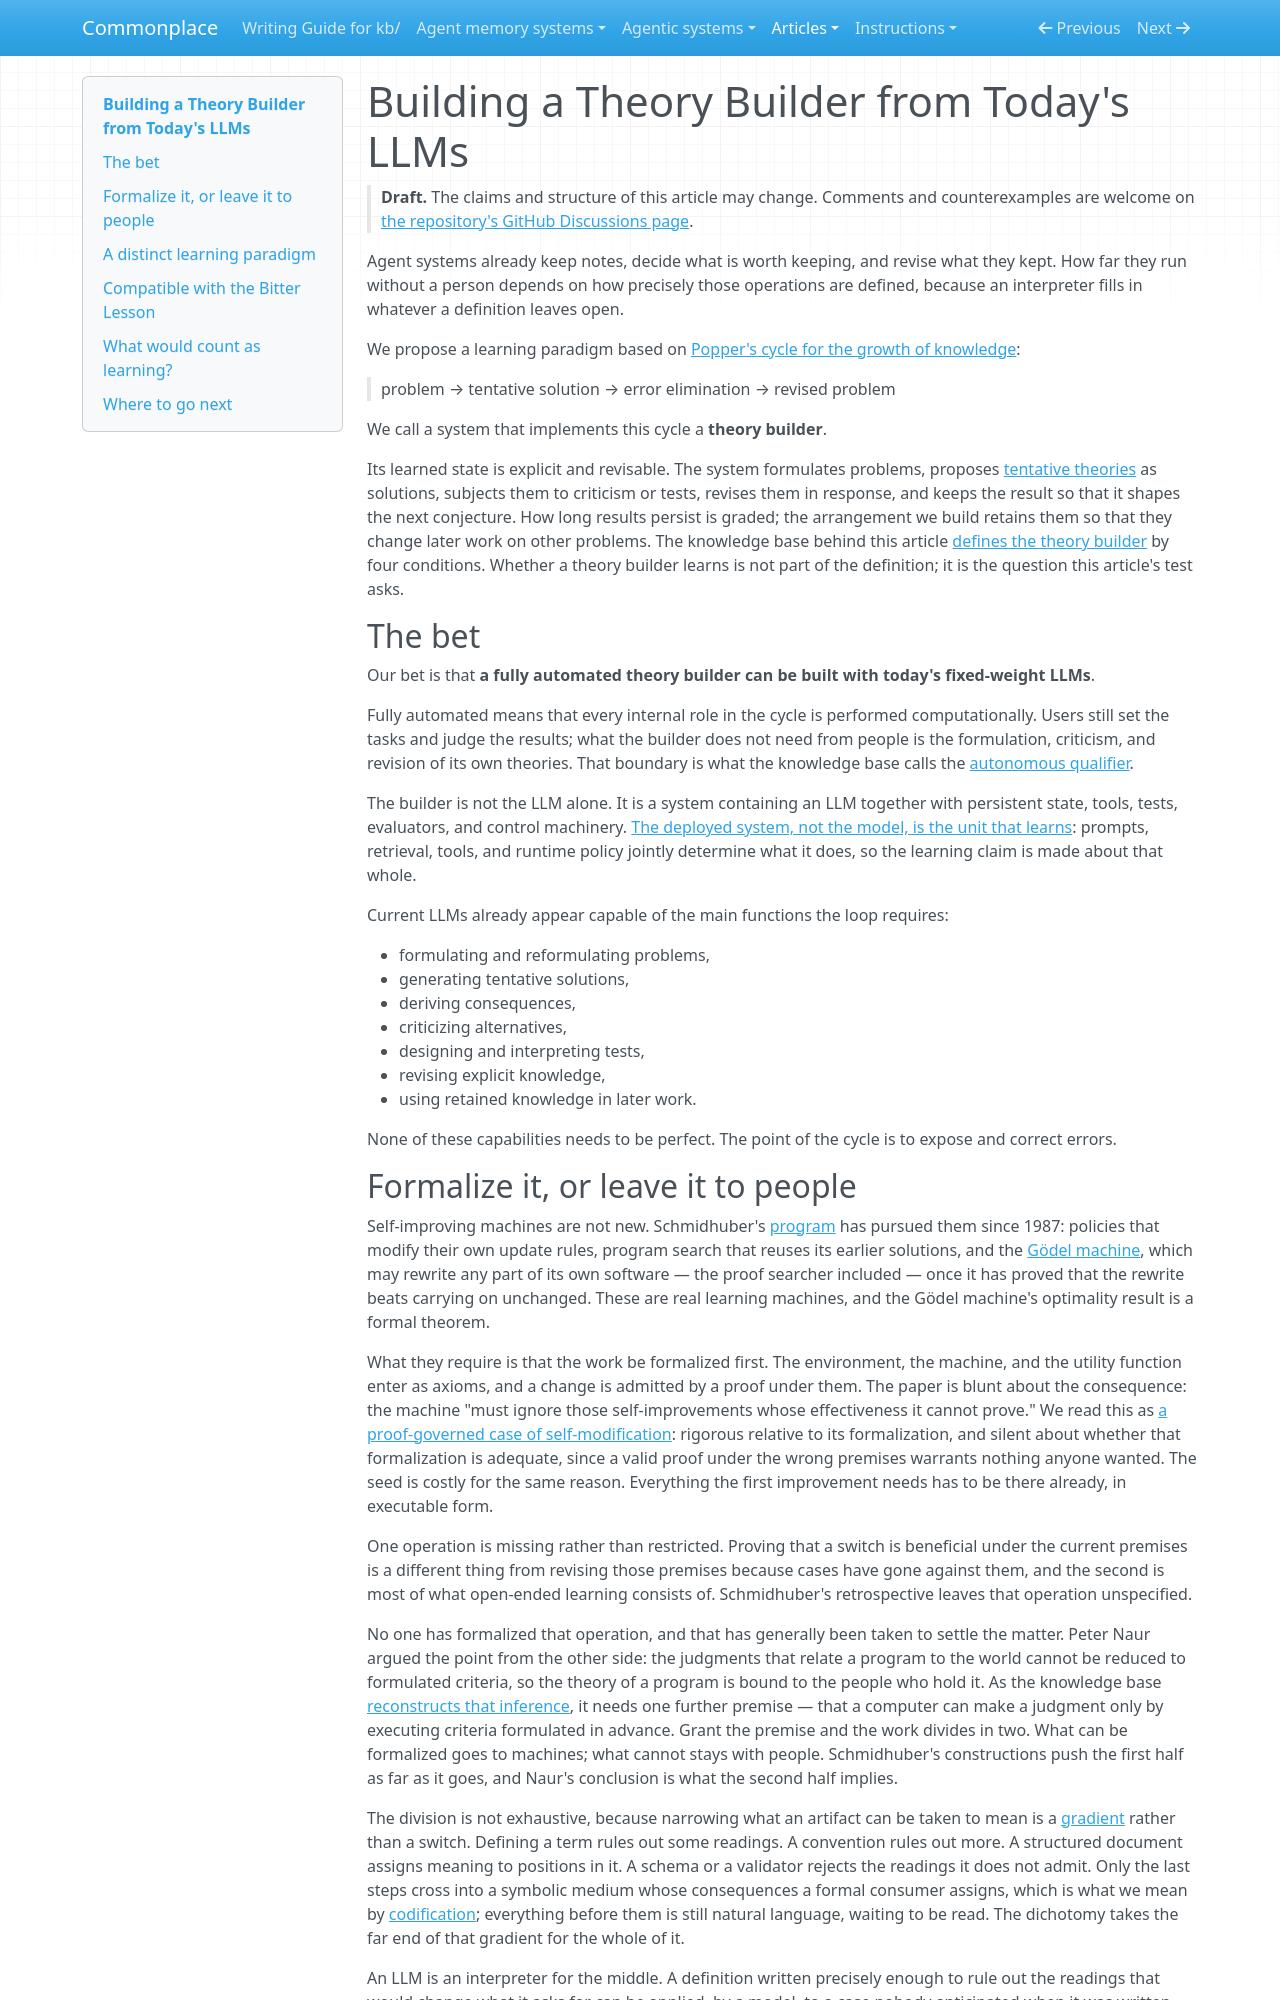

repository: zby/commonplace · page: articles/conjectural-learning-with-fixed-models/index.html · generator: mkdocs

---
description: "Lead article: the bet that an autonomous theory builder, a Popperian conjecture-and-criticism cycle over explicit revisable theories, can be built from today's fixed-weight LLMs; three payoffs, three conjectures, Bitter Lesson, learning test"
type: kb/articles/types/article.md
status: draft
byline: Zbigniew Lukasiak
source_notes:
  - kb/notes/definitions/theory-builder.md
  - kb/notes/definitions/tentative-theory.md
  - kb/notes/definitions/addressable-theory.md
  - kb/notes/definitions/operative-change.md
  - kb/notes/commonplace-builds-a-theory-builder-and-tests-whether-it-learns.md
  - kb/notes/a-complete-theory-path-does-not-establish-improved-capacity.md
  - kb/notes/retained-theories-may-improve-sample-efficiency.md
  - kb/notes/the-deployed-system-not-the-model-is-the-unit-of-learning.md
  - kb/notes/retained-artifacts-enable-persistent-deployment-time-adaptation.md
  - kb/notes/retaining-episode-evidence-keeps-a-distilled-rule-open-to.md
  - kb/notes/inspectable-artifact-not-supervision-defeats-the-blackbox-problem.md
  - kb/notes/revision-guided-by-rationale-needs-faithfulness-not-just-legibility.md
  - kb/notes/goedel-machines-are-a-proof-governed-case-of-self-modification.md
  - kb/notes/naur-equates-machine-execution-with-formulated-criteria.md
  - kb/notes/definitions/constraining.md
  - kb/notes/definitions/codification.md
  - kb/notes/the-bitter-lesson-selects-production-methods-not-representational.md
  - kb/notes/a-bootstrap-fits-the-bitter-lesson-only-if-learning-outgrows-it.md
  - kb/notes/an-optimal-long-run-learning-strategy-invests-in-its-own-machinery.md
---

# Building a Theory Builder from Today's LLMs

> **Draft.** The claims and structure of this article may change. Comments
> and counterexamples are welcome on
> [the repository's GitHub Discussions page](https://github.com/zby/commonplace/discussions).

Agent systems already keep notes, decide what is worth keeping, and revise
what they kept. How far they run without a person depends on how precisely
those operations are defined, because an interpreter fills in whatever a
definition leaves open.

We propose a learning paradigm based on
[Popper's cycle for the growth of knowledge](https://doi.org/10.1016/S0049-237X(08)71204-7):

> problem → tentative solution → error elimination → revised problem

We call a system that implements this cycle a **theory builder**.

Its learned state is explicit and revisable. The system formulates problems,
proposes [tentative theories](../notes/definitions/tentative-theory.md) as
solutions, subjects them to criticism or tests, revises them in response, and
keeps the result so that it shapes the next conjecture. How long results
persist is graded; the arrangement we build retains them so that they change
later work on other problems. The knowledge base
behind this article
[defines the theory builder](../notes/definitions/theory-builder.md) by four
conditions. Whether a theory builder learns is not part of the definition; it
is the question this article's test asks.

## The bet

Our bet is that **a fully automated theory builder can be built with
today's fixed-weight LLMs**.

Fully automated means that every internal role in the cycle is performed
computationally. Users still set the tasks and judge the results; what the
builder does not need from people is the formulation, criticism, and
revision of its own theories. That boundary is what the knowledge base calls
the [autonomous qualifier](../notes/definitions/theory-builder.md#qualifiers).

The builder is not the LLM alone. It is a system containing an LLM together
with persistent state, tools, tests, evaluators, and control machinery.
[The deployed system, not the model, is the unit that learns](../notes/the-deployed-system-not-the-model-is-the-unit-of-learning.md):
prompts, retrieval, tools, and runtime policy jointly determine what it does,
so the learning claim is made about that whole.

Current LLMs already appear capable of the main functions the loop requires:

- formulating and reformulating problems,
- generating tentative solutions,
- deriving consequences,
- criticizing alternatives,
- designing and interpreting tests,
- revising explicit knowledge,
- using retained knowledge in later work.

None of these capabilities needs to be perfect. The point of the cycle is to
expose and correct errors.
